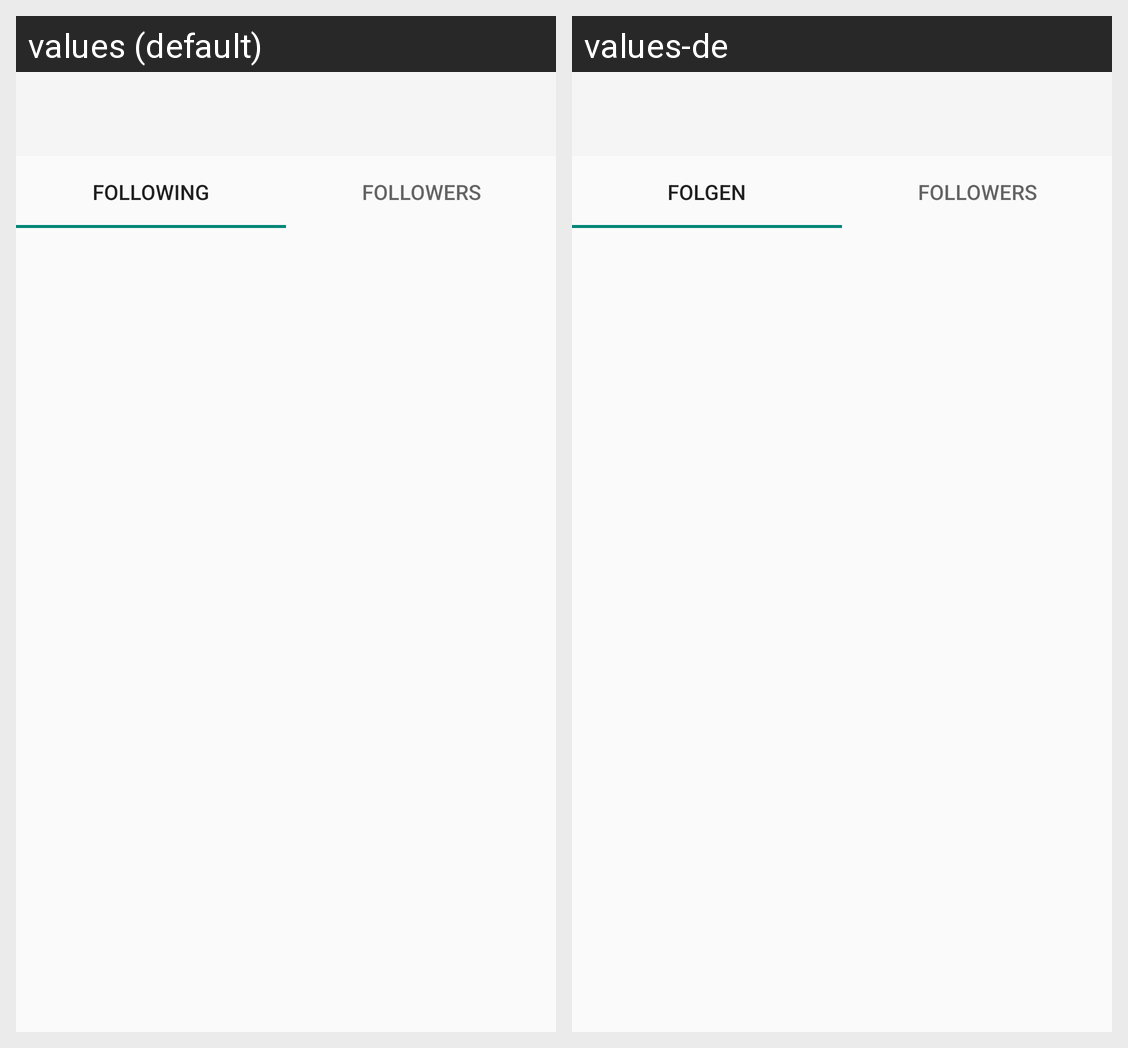

Here is an Android app screen in its default locale and in the app's own translations. Write out the translated-string differences for the strings that appear on this screen.
Android screen res/layout/activity_social.xml rendered under 2 locales, left to right: values (default), values-de. Device: Nexus 5 (rendered at 1080×1920; each locale shown at half size, 540×960, under a caption strip naming it); theme AppTheme.
Strings drawn on this screen, with the default value and each locale's value (text and hints the layout hard-codes, and strings that could not be matched under every locale, appear in the picture but are not listed):

following
  values: following
  values-de: folgen

followers
  values: followers
  values-de: Followers
